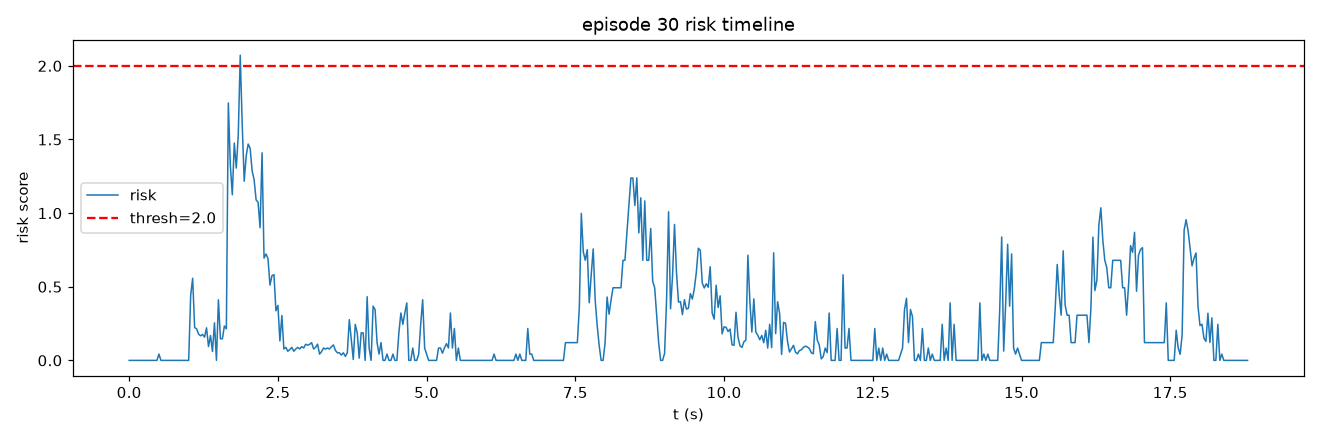

Values plotted in this chart, from the file beside it:
frame, t, risk, speed, accel, track_err, limit, gripper_osc
0, 0.0, 0.0, 0.0, 0.0, 0.9496, 0.0, 0.0
1, 0.03333, 0.0, 0.0, 0.0, 0.956, 0.0, 0.0
2, 0.06667, 0.0, 0.0, 0.0, 0.989, 0.0, 0.0
3, 0.1, 0.0, 0.0, 0.0, 0.989, 0.0, 0.0
4, 0.1333, 0.0, 0.0, 0.0, 0.989, 0.0, 0.0
5, 0.1667, 0.0, 0.0, 0.0, 0.989, 0.0, 0.0
6, 0.2, 0.0, 0.0, 0.0, 0.989, 0.0, 0.0
7, 0.2333, 0.0, 0.0, 0.0, 0.989, 0.0, 0.0
8, 0.2667, 0.0, 0.0, 0.0, 0.989, 0.0, 0.0
9, 0.3, 0.0, 0.0, 0.0, 0.989, 0.0, 0.0
10, 0.3333, 0.0, 0.0, 0.0, 0.9693, 0.0, 0.0
11, 0.3667, 0.0, 0.0, 0.0, 1.003, 0.0, 0.0
12, 0.4, 0.0, 0.0, 0.0, 0.9855, 0.0, 0.0
13, 0.4333, 0.0, 0.0, 0.0, 0.9373, 0.0, 0.0
14, 0.4667, 0.0, 0.0, 0.0, 0.9079, 0.0, 0.0
15, 0.5, 0.04275, 5.275, 5.275, 0.8137, 0.0, 0.0
16, 0.5333, 0.0, 2.637, 2.637, 0.8727, 0.0, 0.0
17, 0.5667, 0.0, 0.0, 2.637, 0.8727, 0.0, 0.0
18, 0.6, 0.0, 0.0, 0.0, 0.8903, 0.0, 0.0
19, 0.6333, 0.0, 0.0, 0.0, 0.9189, 0.0, 0.0
20, 0.6667, 0.0, 0.0, 0.0, 0.9189, 0.0, 0.0
21, 0.7, 0.0, 0.0, 0.0, 0.9438, 0.0, 0.0
22, 0.7333, 0.0, 0.0, 0.0, 0.9189, 0.0, 0.0
23, 0.7667, 0.0, 0.0, 0.0, 1.007, 0.0, 0.0
24, 0.8, 0.0, 0.0, 0.0, 1.397, 0.0, 0.0
25, 0.8333, 0.0, 0.0, 0.0, 1.66, 0.0, 0.0
26, 0.8667, 0.0, 0.0, 0.0, 1.914, 0.0, 0.0
27, 0.9, 0.0, 0.0, 0.0, 2.298, 0.0, 0.0
28, 0.9333, 0.0, 0.0, 0.0, 2.803, 0.0, 0.0
29, 0.9667, 0.0, 0.0, 0.0, 3.325, 0.0, 0.0
30, 1.0, 0.0, 0.0, 0.0, 4.088, 0.0, 0.0
31, 1.033, 0.4411, 10.87, 10.87, 4.725, 0.0, 0.0
32, 1.067, 0.5575, 20.6, 11.79, 5.16, 0.0, 0.0
33, 1.1, 0.223, 26.37, 5.897, 5.325, 0.0, 0.0
34, 1.133, 0.2141, 30.76, 5.275, 5.34, 0.0, 0.0
35, 1.167, 0.1781, 30.76, 0.0, 5.424, 0.0, 0.0
36, 1.2, 0.1668, 28.65, 3.73, 5.47, 0.0, 0.0
37, 1.233, 0.1761, 32.19, 4.568, 5.271, 0.0, 0.0
38, 1.267, 0.1581, 31.76, 3.73, 5.082, 0.0, 0.0
39, 1.3, 0.2213, 33.77, 5.897, 4.643, 0.0, 0.0
40, 1.333, 0.09407, 30.19, 4.568, 4.415, 0.0, 0.0
41, 1.367, 0.1688, 24.32, 6.46, 4.358, 0.0, 0.0
42, 1.4, 0.06027, 26.11, 2.637, 4.072, 0.0, 0.0
43, 1.433, 0.2548, 19.02, 8.34, 4.107, 0.0, 0.0
44, 1.467, 0.000633, 17.69, 2.637, 4.141, 0.0, 0.0
45, 1.5, 0.4115, 20.6, 10.55, 4.018, 0.0, 0.0
46, 1.533, 0.1468, 21.26, 6.46, 3.779, 0.0, 0.0
47, 1.567, 0.1468, 21.26, 6.46, 3.826, 0.0, 0.0
48, 1.6, 0.2333, 14.92, 7.912, 4.564, 0.0, 0.0
49, 1.633, 0.2141, 12.09, 5.897, 5.997, 0.0, 0.0
50, 1.667, 1.748, 34.18, 25.98, 7.176, 0.0, 0.0
51, 1.7, 1.324, 47.18, 16.68, 8.396, 0.0, 0.0
52, 1.733, 1.124, 57.9, 11.19, 9.481, 0.0, 0.0
53, 1.767, 1.475, 65.14, 14.45, 10.56, 0.0, 0.0
54, 1.8, 1.306, 72.8, 9.868, 11.54, 0.0, 0.0
55, 1.833, 1.531, 83.11, 11.5, 12.11, 0.0, 0.0
56, 1.867, 2.072, 99.87, 17.69, 12.28, 0.0, 0.0
57, 1.9, 1.602, 90.75, 11.19, 12.57, 0.0, 0.0
58, 1.933, 1.216, 94.14, 3.73, 12.86, 0.0, 0.0
59, 1.967, 1.389, 100.6, 6.46, 12.94, 0.0, 0.0
... 505 more rows
